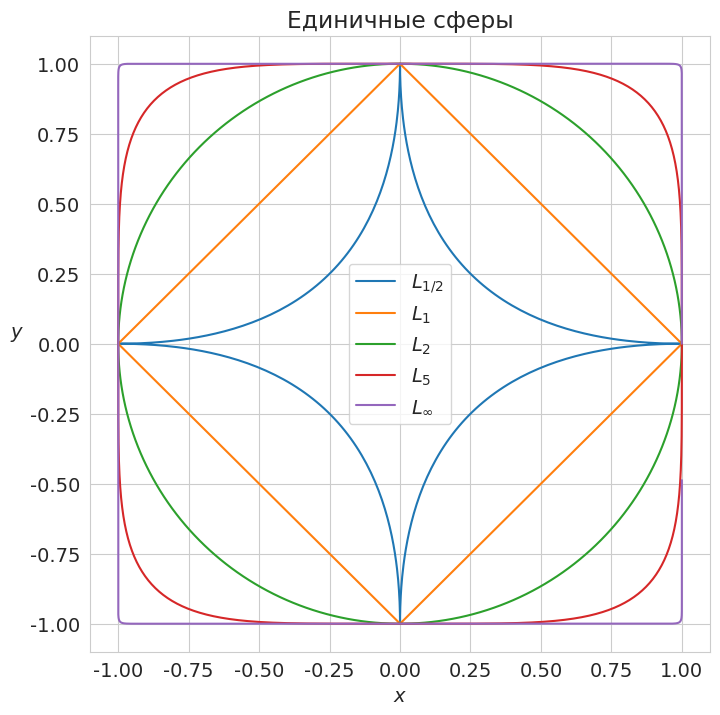
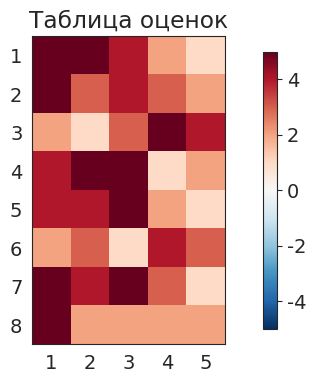
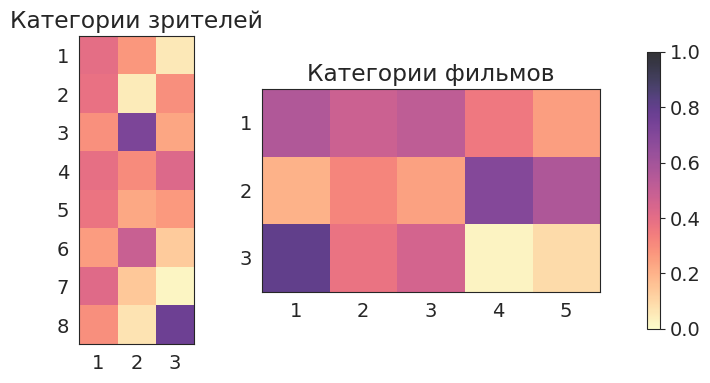
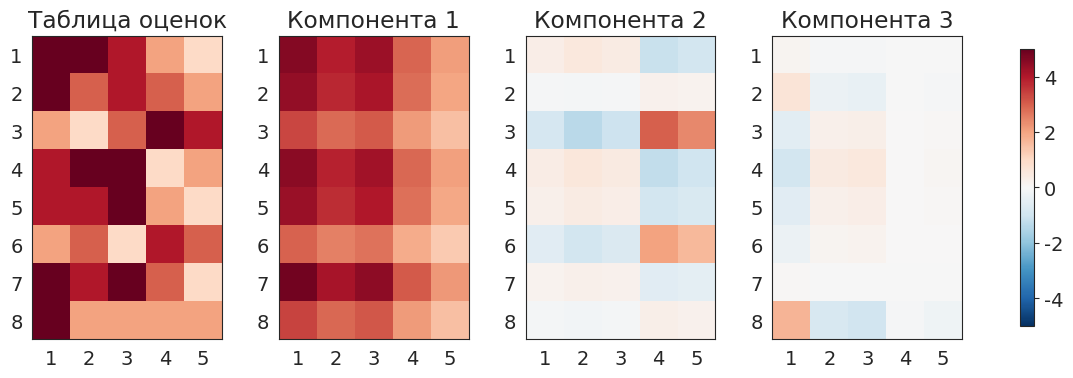

Here is the Python script that generated these plots, in order: (Note: this script raises an exception after producing the figures.)
# -*- coding: utf-8 -*-
# ---
# jupyter:
#   jupytext:
#     formats: ipynb,py:light
#     text_representation:
#       extension: .py
#       format_name: light
#       format_version: '1.5'
#       jupytext_version: 1.13.7
#   kernelspec:
#     display_name: Python 3 (ipykernel)
#     language: python
#     name: python3
# ---

# **Лекция 8**
#
# # Главные компоненты

# + [markdown] toc=true
# <h1>Содержание<span class="tocSkip"></span></h1>
# <div class="toc"><ul class="toc-item"><li><span><a href="#Малоранговые-аппроксимации-матриц" data-toc-modified-id="Малоранговые-аппроксимации-матриц-1"><span class="toc-item-num">1&nbsp;&nbsp;</span>Малоранговые аппроксимации матриц</a></span><ul class="toc-item"><li><span><a href="#Нормы-векторов" data-toc-modified-id="Нормы-векторов-1.1"><span class="toc-item-num">1.1&nbsp;&nbsp;</span>Нормы векторов</a></span></li><li><span><a href="#Нормы-матриц" data-toc-modified-id="Нормы-матриц-1.2"><span class="toc-item-num">1.2&nbsp;&nbsp;</span>Нормы матриц</a></span></li><li><span><a href="#Теорема-Эккарта-—-Янга" data-toc-modified-id="Теорема-Эккарта-—-Янга-1.3"><span class="toc-item-num">1.3&nbsp;&nbsp;</span>Теорема Эккарта — Янга</a></span></li></ul></li><li><span><a href="#Метод-главных-компонент" data-toc-modified-id="Метод-главных-компонент-2"><span class="toc-item-num">2&nbsp;&nbsp;</span>Метод главных компонент</a></span><ul class="toc-item"><li><span><a href="#Постановка-задачи" data-toc-modified-id="Постановка-задачи-2.1"><span class="toc-item-num">2.1&nbsp;&nbsp;</span>Постановка задачи</a></span></li><li><span><a href="#Связь-с-сингулярным-разложением" data-toc-modified-id="Связь-с-сингулярным-разложением-2.2"><span class="toc-item-num">2.2&nbsp;&nbsp;</span>Связь с сингулярным разложением</a></span></li><li><span><a href="#Эффективная-размерность" data-toc-modified-id="Эффективная-размерность-2.3"><span class="toc-item-num">2.3&nbsp;&nbsp;</span>Эффективная размерность</a></span></li></ul></li><li><span><a href="#Примеры" data-toc-modified-id="Примеры-3"><span class="toc-item-num">3&nbsp;&nbsp;</span>Примеры</a></span><ul class="toc-item"><li><span><a href="#Выявление-скрытых-признаков" data-toc-modified-id="Выявление-скрытых-признаков-3.1"><span class="toc-item-num">3.1&nbsp;&nbsp;</span>Выявление скрытых признаков</a></span></li><li><span><a href="#Аппроксимации-изображений" data-toc-modified-id="Аппроксимации-изображений-3.2"><span class="toc-item-num">3.2&nbsp;&nbsp;</span>Аппроксимации изображений</a></span></li></ul></li><li><span><a href="#Источники" data-toc-modified-id="Источники-4"><span class="toc-item-num">4&nbsp;&nbsp;</span>Источники</a></span></li></ul></div>
# -

# Imports
import numpy as np
from numpy import linalg as LA
import matplotlib.pyplot as plt

# +
# Styles
import matplotlib
matplotlib.rcParams['font.size'] = 14
matplotlib.rcParams['lines.linewidth'] = 1.5
matplotlib.rcParams['lines.markersize'] = 4
cm = plt.cm.tab10  # Colormap

import seaborn
seaborn.set_style('whitegrid')

# +
import warnings
warnings.filterwarnings('ignore')

# # %config InlineBackend.figure_formats = ['pdf']
# # %config Completer.use_jedi = False
# -

# ---

# ## Малоранговые аппроксимации матриц ##
#
# В некоторых практических задачах требуется приближать заданную матрицу $A$ некоторой другой матрицей $A_k$ с заранее заданным рангом $k$.
#
# Возникает вопрос, в каком смысле приближать?
# Ответ: в смысле нормы.

# ### Нормы векторов ###
#
# Во многих задачах, связанных с линейными пространствами, возникает необходимость сравнивать между собой элементы пространства, например, иметь возможность сказать, что один вектор в каком-то смысле мал по сравнению с другими.
# Если пространство евклидово, естественно сравнивать векторы по длине.
# Можно ввести скалярное произведение в пространство специально с этой целью, но часто природа объектов, составляющих пространство, такова, что нет никакого естественно связанного с ней скалярного произведения.
# Кроме того, скалярное произведение как таковое может быть и ненужным, нужен только какой-то аналог длины вектора &mdash; числовая функция от вектора, обладающая несколькими важными свойствами.
#
# **Определение.** *Нормой вектора* $\mathbf{x}$ называется вещественное число $\|\mathbf{x}\|$, удовлетворяющее следующим условиям:
#
# 1. $\|\mathbf{x}\| \ge 0$, причём $\|\mathbf{x}\| = 0$ только при $\mathbf{x} = 0$;
# 1. $\forall \alpha \in \mathbb{R}$: $\|\alpha \mathbf{x}\| = |\alpha| \|\mathbf{x}\|$;
# 1. $\|\mathbf{x} + \mathbf{y}\| \le \|\mathbf{x}\| + \|\mathbf{y}\|$ (выпуклость).
#
# Линейное пространство, в котором задана норма, называется *нормированным*.

# >В нормированном пространстве мы можем определить *расстояние* между векторами $\mathbf{x}$ и $\mathbf{y}$ как норму их разности  $\|\mathbf{y} - \mathbf{x}\|$.
# Множество векторов нормированного пространства, расстояние от которых до некоторого вектора $\mathbf{a}$ не превосходит заданного числа $\varepsilon$, называется $\varepsilon$-*окрестностью* вектора $\mathbf{a}$.
# Используя понятие окрестности, можно определить предел последовательности векторов нормированного пространства.
# Таким образом, возникает возможность перенести на нормированные пространства в том или ином виде все понятия элементарного математического анализа.
# Так возникают функциональные пространства и функциональный анализ.

# **Примеры норм:**
#
# 1. Норма $L_1$ (*октаэдрическая*):
# $\|\mathbf{x}\|_1 = \sum\limits_i |x_i|$;
#
# 1. Норма $L_2$ (*евклидова*):
# $\|\mathbf{x}\|_2 = \left( \sum\limits_i |x_i|^2 \right)^{1/2}$;
#
# 1. Норма $L_p$ (норма *Гёльдера*):
# $\|\mathbf{x}\|_p = \left( \sum\limits_i |x_i|^p \right)^{1/p}$, $p \ge 1$;
#
# 1. Норма $L_\infty$ (*кубическая*):
# $\|\mathbf{x}\|_\infty = \max\limits_i |x_i|$.
#
# **Определение.** Пусть концы отрезка принадлежат некоторому множеству. Множество, называется *выпуклыми*, если ему принадлежит и весь отрезок.
#
# **Предложение.** Единичный шар любой нормы является выпуклым множеством.

# Нарисуем единичные сферы в двумерном пространстве, соответствующие различным нормам. \
# Сделаем несколько наблюдений:
#
# 1. Из рисунка становится ясным смысл названия октаэдрической и кубической норм.
# 1. При $p = 1$ норма Гёльдера переходит в октаэдрическую, а при $p \to \infty$ &mdash; в кубическую.
# 1. При $p < 1$ норма Гёльдера теряет свойство выпуклости и поэтому перестаёт быть нормой.

# +
def x_t(t, r, p):
    return r * np.sign(np.cos(t)) * np.abs(np.cos(t))**(2/p)

def y_t(t, r, p):
    return r * np.sign(np.sin(t)) * np.abs(np.sin(t))**(2/p)


# +
t = np.linspace(0, 2*np.pi, 501)
r = 1.

seaborn.set_style("whitegrid")
plt.figure(figsize=(8, 8))
plt.title('Единичные сферы')
labels = ['$L_{1/2}$','$L_1$','$L_2$','$L_5$','$L_\infty$']
for i, p in enumerate([1./2, 1, 2, 5, 100]):
    plt.plot(x_t(t, r, p), y_t(t, r, p), label=labels[i])

plt.xlabel(r"$x$")
plt.ylabel(r"$y$", rotation='horizontal', horizontalalignment='right')
plt.legend(loc=10);
# -

# ### Нормы матриц ###
#
# <!-- **Определение.** Нормой матрицы $A$ называется вещественное число $\|A\|$, удовлетворяющее следующим условиям:
#
# 1. $\|A\| \ge 0$, причём $\|A\| = 0$ только при $A = 0$;
# 1. $\forall \alpha \in \mathbb{R}$: $\|\alpha A\| = |\alpha| \|A\|$;
# 1. $\|A + B\| \le \|A\| + \|B\|$;
# 1. $\|A B\| \le \|A\| \cdot \|B\|$ (субмультипликативная норма). -->
#
# Рассмотрим линейное пространство $\mathbb{M}_{m, n}$ матриц размеров $m \times n$.
# В нём, как и в любом линейном пространстве, могут быть введены различные нормы.
#
# **Определение.**
# Матричная норма $\|A\|$ называется *согласованной* с векторной норме $\|\mathbf{x}\|$, если 
# $$ \|A \mathbf{x}\| \le \|A\| \cdot \|\mathbf{x}\|. $$
#
# **Определение.**
# Матричная норма $\|A\|$ называется *подчинённой* векторной нормой $\|\mathbf{x}\|$, если
# $$ \|A\| \equiv \sup\limits_{\mathbf{x} \ne 0} \dfrac{\|A \mathbf{x}\|}{\|\mathbf{x}\|} = \sup\limits_{\|\mathbf{x}\| = 1} \|A \mathbf{x}\|. $$
#
# В этом случае говорят также, что векторная норма *индуцирует* матричную норму.
#
# **Предложение.**
# Если норма $\|A\|$ подчинена какой-то векторной норме $\|\mathbf{x}\|$, то она с ней согласована.
# Более того, существует вектор $\mathbf{x}_0$, на котором достигается точная верхняя грань:
# $$ \|A \mathbf{x}_0\| = \|A\| \cdot \|\mathbf{x}_0\|. $$

# **Примеры:**
#
# 1. Евклидова норма векторов индуцирует *спектральную норму* матриц
# $$ \|A\|_2 = \max \dfrac{\|A \mathbf{x}\|_2}{\|\mathbf{x}\|_2} = \sigma_1, $$
# где $\sigma_1$ &mdash; максимальное сингулярное число.
#
# 1. *Норма Фробениуса*:
# $$ \|A\|_F = \left( \sum\limits_{i,j} |a_{ij}|^2 \right)^{1/2}. $$
# Можно показать, что
# $\|A\|_F = \sqrt{\mathrm{tr} (A^\top A)} = \sqrt{\sigma_1^2 + \ldots + \sigma_r^2}$.
#
# 1. Ядерная норма:
# $\|A\|_N = \sigma_1 + \ldots + \sigma_r$.

# ### Теорема Эккарта &mdash; Янга
#
# **Теорема.**
# Матрица $A_k = U \Sigma_k V^\top$ является наилучшим в смысле нормы Фробениуса приближением матрицы $A$ среди всех матриц ранга $k$.
#
# >**Примечание.**
# В 1955 году Мирский доказал, что подходит любая норма матрицы, если она зависит только от сингулярных чисел.
#
# Итак, для любой нормы из приведённых выше
#
# $$
#   \|A - B\| \ge \|A - A_k\|, \quad \forall B: \mathrm{rank}(B) = k.
# $$

# ---

# ## Метод главных компонент ##
#
# В методе главных компонент (principal component analysis, PCA) строится минимальное число новых признаков, по которым исходные признаки восстанавливаются линейным преобразованием с минимальными погрешностями.
# PCA относится к методам обучения без учителя.

# ### Постановка задачи
#
# Пусть дана матрица признаков $A_{m \times n}$.
#
# Обозначим через $G_{m \times k}$ признаков тех же объектов в новом пространстве меньшей размерности $k < n$.
#
# Потребуем, чтобы исходные признаки можно было восстановить по новым с помощью некоторого линейного преобразования, определяемого матрицей $V$:
# $$ \hat{A} = G V^\top. $$
#
# Восстановленное описание $\hat{A}$ не обязано в точности совпадать с исходным описанием $A$, но их отличие на объектах обучающей выборки должно быть как можно меньше при выбранной размерности $m$:
# $$ \Delta^2(G, V) = \|G V^\top - A\|^2 \rightarrow \min_{G, V}. $$
#
# **Теорема.**
# Минимум $\Delta^2(G, V)$ достигается, когда столбцы матрицы $V$ есть собственные векторы $A^\top A$, соответствующие $k$ максимальным собственным значениям.
# При этом $G = AV$, а матрица $V$ ортогональна.
#
# **Определение.**
# Собственные векторы $\mathbf{v}_1, \ldots, \mathbf{v}_k$, отвечающие максимальным собственным значениям, называются *главными компонентами*.

# ### Связь с сингулярным разложением
#
# Если $k = n$, то $\Delta^2(G, V) = 0$.
# В этом случае представление $A = G V^\top$ является точным и совпадает с сингулярным разложением: $A = G V^\top = U \Sigma V^\top$.
#
# Если $k < n$, то представление $A \approx G V^\top$ является приближённым.
# Разложение матрицы $G V^\top$ получается из сингулярного разложения матрицы $A$ путём отбрасывания (обнуления) $n − k$ минимальных собственных значений.
#
# Диагональность матрицы $G^\top G = \Lambda$ означает, что новые признаки $g_1, \ldots, g_k$ не коррелируют на обучающих объектах.
# Поэтому ортогональное отображение $V$ называют *декоррелирующим* или отображением *Карунена &mdash; Лоэва*.

# ### Эффективная размерность ###
#
# Главные компоненты содержат основную информацию о матрице $A$.
# Число главных компонент $k$ называют также эффективной размерностью задачи.
# На практике её определяют следующим образом.
# Все сингулярные числа матрицы $A$ упорядочиваются по убыванию: $\sigma_1 > \ldots > \sigma_n > 0$.
#
# Задаётся пороговое значение $\varepsilon \in [0, 1]$, достаточно близкое к нулю, и определяется
# наименьшее целое $k$, при котором относительная погрешность приближения матрицы $A$ не превышает $\varepsilon$:
#
# $$
#   E(k) = \frac{\|G V^\top − A\|^2}{\|A\|^2} = \frac{\sigma_{k+1} + \ldots + \sigma_n}{\sigma_1 + \ldots + \sigma_n} \le \varepsilon.
# $$

# ---

# ## Примеры ##

# ### Выявление скрытых признаков
#
# Рассмотрим таблицу оценок фильмов (столбцы &mdash; фильмы, строки &mdash; зрители)
#
# $$
#   F = 
#   \begin{pmatrix}
#     5 & 5 & 4 & 2 & 1 \\
#     5 & 3 & 4 & 3 & 2 \\
#     2 & 1 & 3 & 5 & 4 \\
#     4 & 5 & 5 & 1 & 2 \\
#     4 & 4 & 5 & 2 & 1 \\
#     2 & 3 & 1 & 4 & 3 \\
#     5 & 4 & 5 & 3 & 1 \\
#     5 & 2 & 2 & 2 & 2 \\
#   \end{pmatrix}.
# $$

A = np.array([
    [ 5, 5, 4, 2, 1 ],
    [ 5, 3, 4, 3, 2 ],
    [ 2, 1, 3, 5, 4 ],
    [ 4, 5, 5, 1, 2 ],
    [ 4, 4, 5, 2, 1 ],
    [ 2, 3, 1, 4, 3 ],
    [ 5, 4, 5, 3, 1 ],
    [ 5, 2, 2, 2, 2 ],
])

# +
seaborn.set_style("white")
fig, ax = plt.subplots(1, 1, figsize=(10,4))
plt.subplots_adjust(wspace=0.3, hspace=0.2)

vlims = [-5, 5]
x_ticks = np.arange(0,A.shape[1])
y_ticks = np.arange(0,A.shape[0])

im = ax.imshow(A, vmin=vlims[0],vmax=vlims[1], cmap='RdBu_r')
ax.set_xticks(x_ticks)
ax.set_xticklabels(x_ticks+1)
ax.set_yticks(y_ticks)
ax.set_yticklabels(y_ticks+1)
ax.set_title("Таблица оценок")
fig.colorbar(im, shrink=0.90)

plt.show()
# -

# С помощью сингулярного разложения попробуем найти внутренние (скрытые) взаимосвязи в таблице данных.
# Столбцы матрицы $U$ можно трактовать, как категории зрителей, а строки матрицы $V^\top$ &mdash; как категории фильмов. \
# Для примера рассмотрим первые три главных компоненты.

# +
# SVD 
U, s, Vt = LA.svd(A, full_matrices=False)
Sigma = np.diag(s)

print('s =', np.round(s, 2))

# +
k = 3
fig, axes = plt.subplots(1, 2, figsize=(12,4))
im1 = axes[0].imshow(abs(U[:,:k]), vmin=0,vmax=1, cmap='magma_r', alpha=0.8)
axes[0].set_xticks(x_ticks[:k])
axes[0].set_xticklabels(x_ticks[:k]+1)
axes[0].set_yticks(y_ticks)
axes[0].set_yticklabels(y_ticks+1)
axes[0].set_title("Категории зрителей")

im2 = axes[1].imshow(abs(Vt[:k,:]),vmin=0,vmax=1, cmap='magma_r', alpha=0.8)
axes[1].set_xticks(x_ticks)
axes[1].set_xticklabels(x_ticks+1)
axes[1].set_yticks(y_ticks[:k])
axes[1].set_yticklabels(y_ticks[:k]+1)
axes[1].set_title("Категории фильмов")

fig.colorbar(im1, ax=axes.ravel().tolist(), shrink=0.90)
plt.show()
# -

# Видно, что к первой категории фильмов можно отнести фильмы 1-3, ко второй &mdash; 4-5, к третьей &mdash; фильм № 1. \
# В первую группу входят зрители {1, 2, 4, 5, 7} (они выбрали фильмы из первой категории), во вторую &mdash; зрители № 3 и № 5, в последнюю группу входит только зритель № 8.

# +
fig, axes = plt.subplots(1, k+1, figsize=(15,4))
plt.subplots_adjust(wspace=0.3, hspace=0.2)

im = axes[0].imshow(A, vmin=vlims[0],vmax=vlims[1], cmap='RdBu_r')
axes[0].set_title("Таблица оценок")

for i in range(k):
    Fi = s[i] * U[:,i].reshape(-1,1) @ Vt[i,:].reshape(1,-1)
    axes[i+1].imshow(Fi, vmin=vlims[0],vmax=vlims[1], cmap='RdBu_r')
    axes[i+1].set_title(f"Компонента {i+1}")
for i in range(k+1):
    axes[i].set_xticks(x_ticks)
    axes[i].set_xticklabels(x_ticks+1)
    axes[i].set_yticks(y_ticks)
    axes[i].set_yticklabels(y_ticks+1)

fig.colorbar(im, ax=axes.ravel().tolist(), shrink=0.90)
plt.show()
# -

# ### Аппроксимации изображений
#
# Посмотрим на главные компоненты картин или фотографий.

# Reading the image
img = plt.imread("pix/PCA/Mona Lisa.png")
print(np.shape(img))

# +
seaborn.set_style("white")
fig, ax = plt.subplots(1, 1, figsize=(5,10))
plt.subplots_adjust(wspace=0.3, hspace=0.2)

ax.imshow(img, cmap='gray')
ax.set_axis_off()
ax.set_title(f"Original image ({img.shape[0]} x {img.shape[1]})")

plt.show()

# +
seaborn.set_style("white")
fig, axes = plt.subplots(1, 2, figsize=(10,10))
plt.subplots_adjust(wspace=0.3, hspace=0.2)

Cor_1 = img@img.T
Cor_2 = img.T@img

axes[0].imshow(Cor_1, cmap='gray')
axes[0].set_axis_off()
axes[0].set_title(f'$AA^\\top$ ({Cor_1.shape[0]} x {Cor_1.shape[1]})')

axes[1].imshow(Cor_2, cmap='gray')
axes[1].set_axis_off()
axes[1].set_title(f'$A^\\top A$ ({Cor_2.shape[0]} x {Cor_2.shape[1]})')

plt.show()

# +
# SVD 
U, s, Vt = LA.svd(img)
Sigma = np.diag(s)
print(np.shape(s))

S_s = sum(s)
eds = list(map(lambda i: sum(s[i:]) / S_s, range(len(s))))

# +
seaborn.set_style("whitegrid")
fig, (ax1, ax2) = plt.subplots(1, 2, figsize=(14,4))
plt.subplots_adjust(wspace=0.3, hspace=0.2)

ax1.plot(s)
ax1.set_title('singular values')
ax1.set_yscale('log')
ax1.set_xlim(-5, 100)
ax1.set_ylim(10e-1, 1e2)
ax1.set_xlabel('k')
ax1.set_ylabel('$\sigma$', rotation='horizontal', ha='right')

ax2.plot(eds)
ax2.set_title('error')
ax2.set_xlim(-5, 100)
ax2.set_ylim(0.25, 1.0)
ax2.set_xlabel('k')
ax2.set_ylabel('E(k)', rotation='horizontal', ha='right')

plt.show()

# +
seaborn.set_style("whitegrid")
fig, (ax1, ax2) = plt.subplots(1, 2, figsize=(14,4))
plt.subplots_adjust(wspace=0.3, hspace=0.2)

ax1.plot(U[:, :1])
ax1.set_title('$\mathrm{U}$')

ax2.plot(Vt[:1, :].T)
ax2.set_title('$\mathrm{V^\\top}$')

plt.show()

# +
seaborn.set_style("white")
fig, axes = plt.subplots(2, 3, figsize=(12,12))
plt.subplots_adjust(wspace=0.1, hspace=0.1)

axes[0, 0].imshow(img, cmap='gray')
axes[0, 0].set_axis_off()
axes[0, 0].set_title("original image")
for i in range(5):
    img_i = s[i] * U[:,i].reshape(-1,1) @ Vt[i,:].reshape(1,-1)
    axes[(i+1)//3, (i+1)%3].imshow(img_i, cmap='gray')
    axes[(i+1)//3, (i+1)%3].set_axis_off()
    axes[(i+1)//3, (i+1)%3].set_title(
        f"$\sigma_{i+1} \mathbf{{u}}_{i+1} \mathbf{{v}}_{i+1}^\\top$")
    
plt.show()
# +
seaborn.set_style("white")
fig, axes = plt.subplots(2, 3, figsize=(12,12))
plt.subplots_adjust(wspace=0.1, hspace=0.1)

axes[0, 0].imshow(img, cmap='gray')
axes[0, 0].set_axis_off()
axes[0, 0].set_title("original image")
for i in range(1, 6):
    img_i = U[:, :i] @ Sigma[:i, :i] @ Vt[:i, :]
    axes[i//3, i%3].imshow(img_i, cmap='gray')
    axes[i//3, i%3].set_axis_off()
    axes[i//3, i%3].set_title(f"$\Sigma_{i}$")
    
plt.show()

# +
n = 5
Sigma = np.zeros((img.shape[0], img.shape[1]))
Sigma[:min(img.shape[0], img.shape[1]), :min(img.shape[0], img.shape[1])] = np.diag(s)

# Reconstruction of the matrix using the first k singular values
img_n = U[:, :n] @ Sigma[:n, :n] @ Vt[:n, :]

# +
seaborn.set_style("white")
fig, (ax1, ax2) = plt.subplots(1, 2, figsize=(14,10))
plt.subplots_adjust(wspace=0.2, hspace=0.2)

ax1.imshow(img, cmap='gray')
ax1.set_title("Original image")
ax1.set_axis_off()

ax2.imshow(img_n, cmap='gray')
ax2.set_title(f"{n} principal components")
ax2.set_axis_off()
plt.show()
# -

# ---


# ## Источники ##
#
# 1. *Strang G.* Linear algebra and learning from data. &mdash; Wellesley-Cambridge Press, 2019. &mdash; 432 p.
# 1. *Беклемишев Д.В.* Дополнительные главы линейной алгебры. &mdash; М.: Наука, 1983. &mdash; 336 с.
# 1. *Воронцов К.В.* [Математические методы обучения по прецедентам (теория обучения машин)](http://www.machinelearning.ru/wiki/images/6/6d/Voron-ML-1.pdf). &mdash; 141 c.
# [redacted]

# Versions used
import sys
print('Python: {}.{}.{}'.format(*sys.version_info[:3]))
print('numpy: {}'.format(np.__version__))
print('matplotlib: {}'.format(matplotlib.__version__))
print('seaborn: {}'.format(seaborn.__version__))


